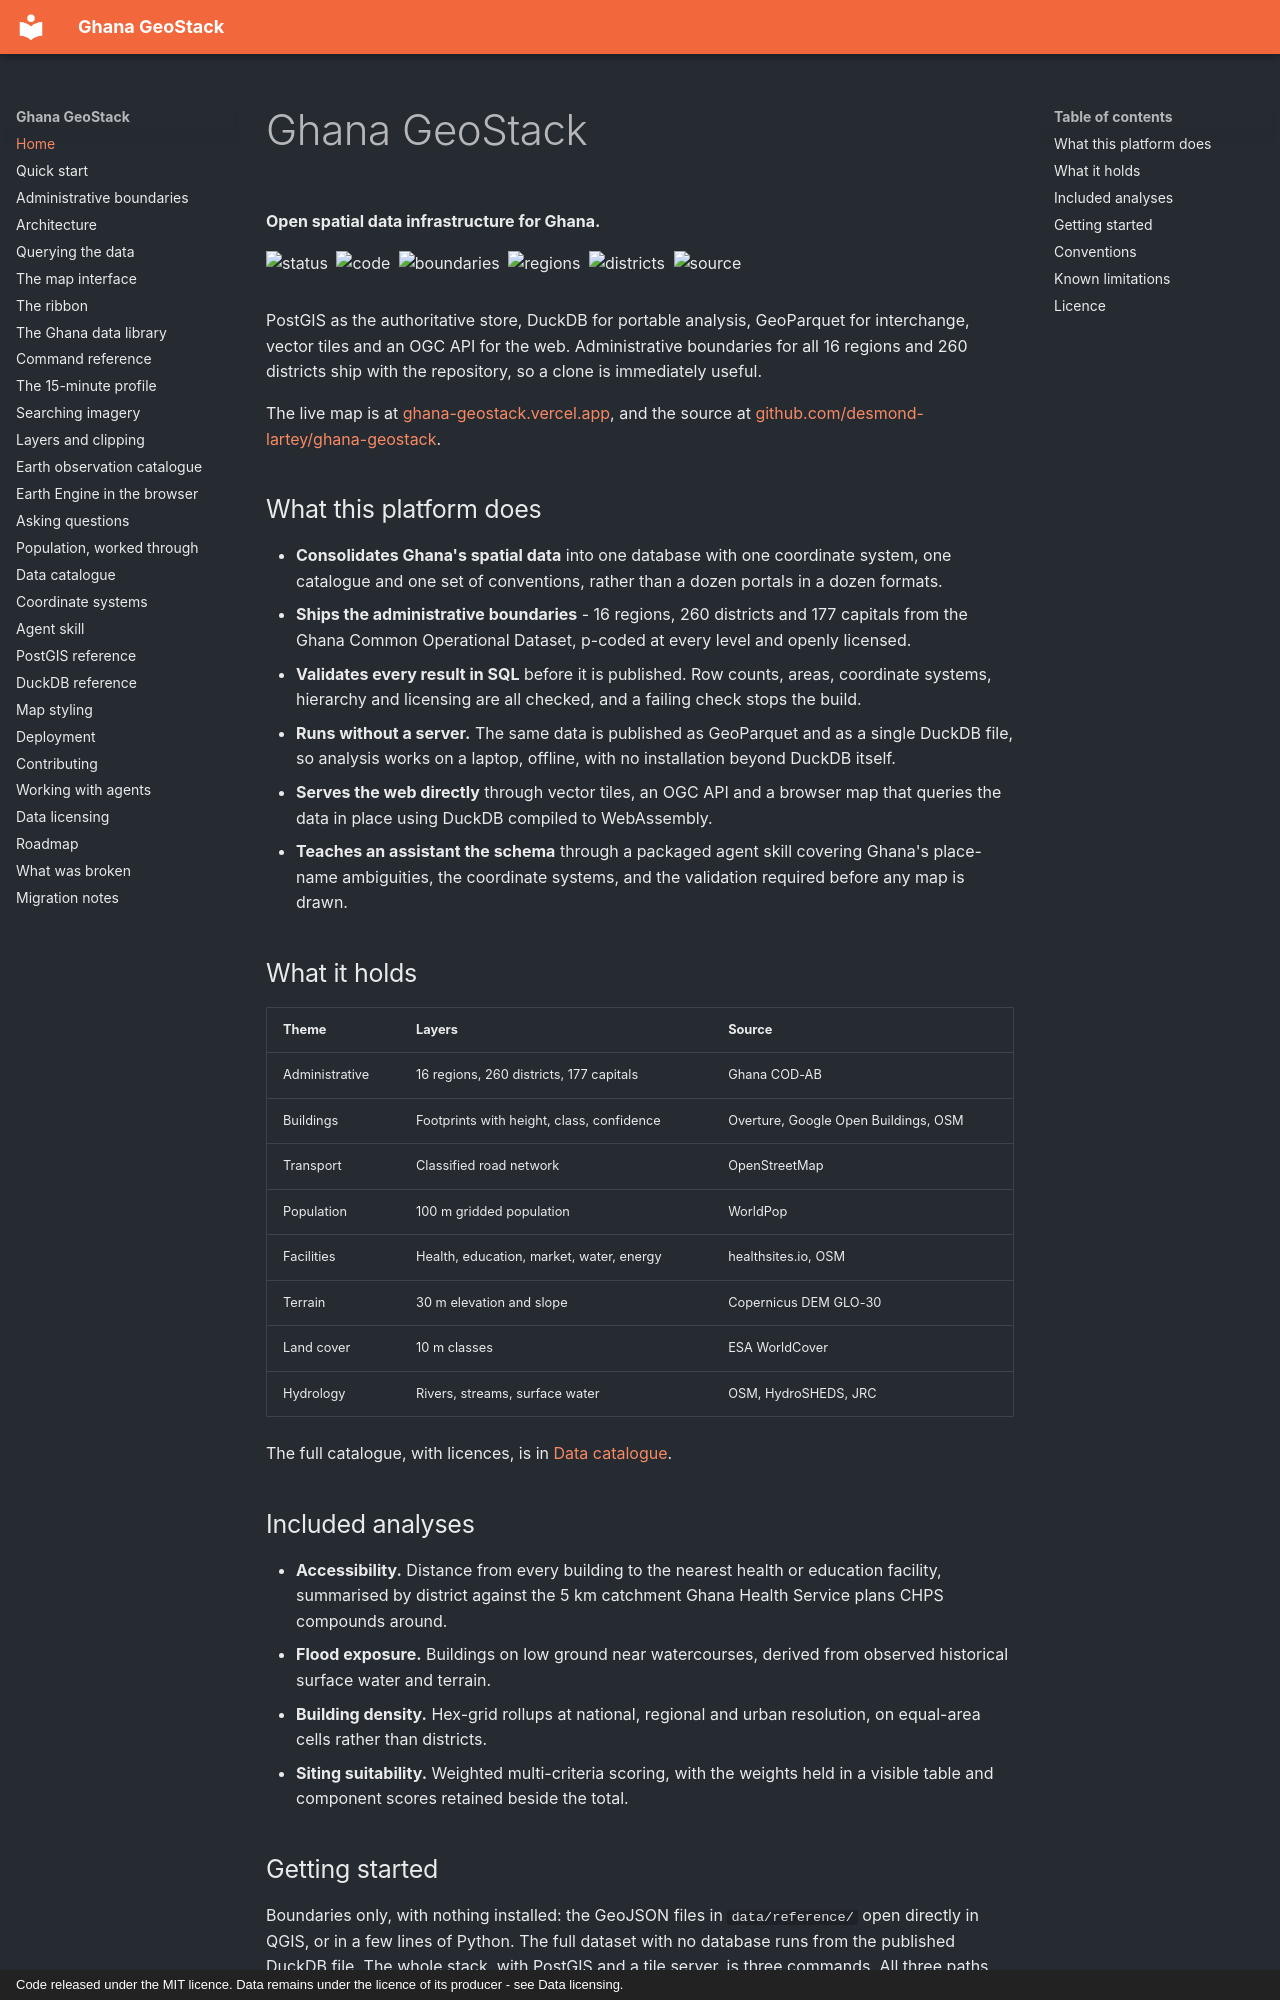

repository: desmond-lartey/ghana-geostack · page: index.html · generator: mkdocs · copyright: Code released under the MIT licence. Data remains under the licence of its producer - see Data licensing.

# Ghana GeoStack

**Open spatial data infrastructure for Ghana.**

<div class="badges" markdown>
![status](https://img.shields.io/badge/status-active-2EA043)
![code](https://img.shields.io/badge/code-MIT-informational)
![boundaries](https://img.shields.io/badge/boundaries-CC%20BY%203.0%20IGO-blue)
![regions](https://img.shields.io/badge/regions-16-F2683C)
![districts](https://img.shields.io/badge/districts-260-F2683C)
![source](https://img.shields.io/badge/COD--AB-v01%20%C2%B7%202021-6E7B8B)
</div>

PostGIS as the authoritative store, DuckDB for portable analysis, GeoParquet
for interchange, vector tiles and an OGC API for the web. Administrative
boundaries for all 16 regions and 260 districts ship with the repository, so a
clone is immediately useful.

The live map is at [ghana-geostack.vercel.app](https://ghana-geostack.vercel.app),
and the source at [github.com/desmond-lartey/ghana-geostack](https://github.com/desmond-lartey/ghana-geostack).

## What this platform does

- **Consolidates Ghana's spatial data** into one database with one coordinate
  system, one catalogue and one set of conventions, rather than a dozen portals
  in a dozen formats.
- **Ships the administrative boundaries** - 16 regions, 260 districts and 177
  capitals from the Ghana Common Operational Dataset, p-coded at every level and
  openly licensed.
- **Validates every result in SQL** before it is published. Row counts, areas,
  coordinate systems, hierarchy and licensing are all checked, and a failing
  check stops the build.
- **Runs without a server.** The same data is published as GeoParquet and as a
  single DuckDB file, so analysis works on a laptop, offline, with no
  installation beyond DuckDB itself.
- **Serves the web directly** through vector tiles, an OGC API and a browser map
  that queries the data in place using DuckDB compiled to WebAssembly.
- **Teaches an assistant the schema** through a packaged agent skill covering
  Ghana's place-name ambiguities, the coordinate systems, and the validation
  required before any map is drawn.

## What it holds

| Theme | Layers | Source |
| --- | --- | --- |
| Administrative | 16 regions, 260 districts, 177 capitals | Ghana COD-AB |
| Buildings | Footprints with height, class, confidence | Overture, Google Open Buildings, OSM |
| Transport | Classified road network | OpenStreetMap |
| Population | 100 m gridded population | WorldPop |
| Facilities | Health, education, market, water, energy | healthsites.io, OSM |
| Terrain | 30 m elevation and slope | Copernicus DEM GLO-30 |
| Land cover | 10 m classes | ESA WorldCover |
| Hydrology | Rivers, streams, surface water | OSM, HydroSHEDS, JRC |

The full catalogue, with licences, is in [Data catalogue](skill/data-catalog.md).

## Included analyses

- **Accessibility.** Distance from every building to the nearest health or
  education facility, summarised by district against the 5 km catchment Ghana
  Health Service plans CHPS compounds around.
- **Flood exposure.** Buildings on low ground near watercourses, derived from
  observed historical surface water and terrain.
- **Building density.** Hex-grid rollups at national, regional and urban
  resolution, on equal-area cells rather than districts.
- **Siting suitability.** Weighted multi-criteria scoring, with the weights held
  in a visible table and component scores retained beside the total.
